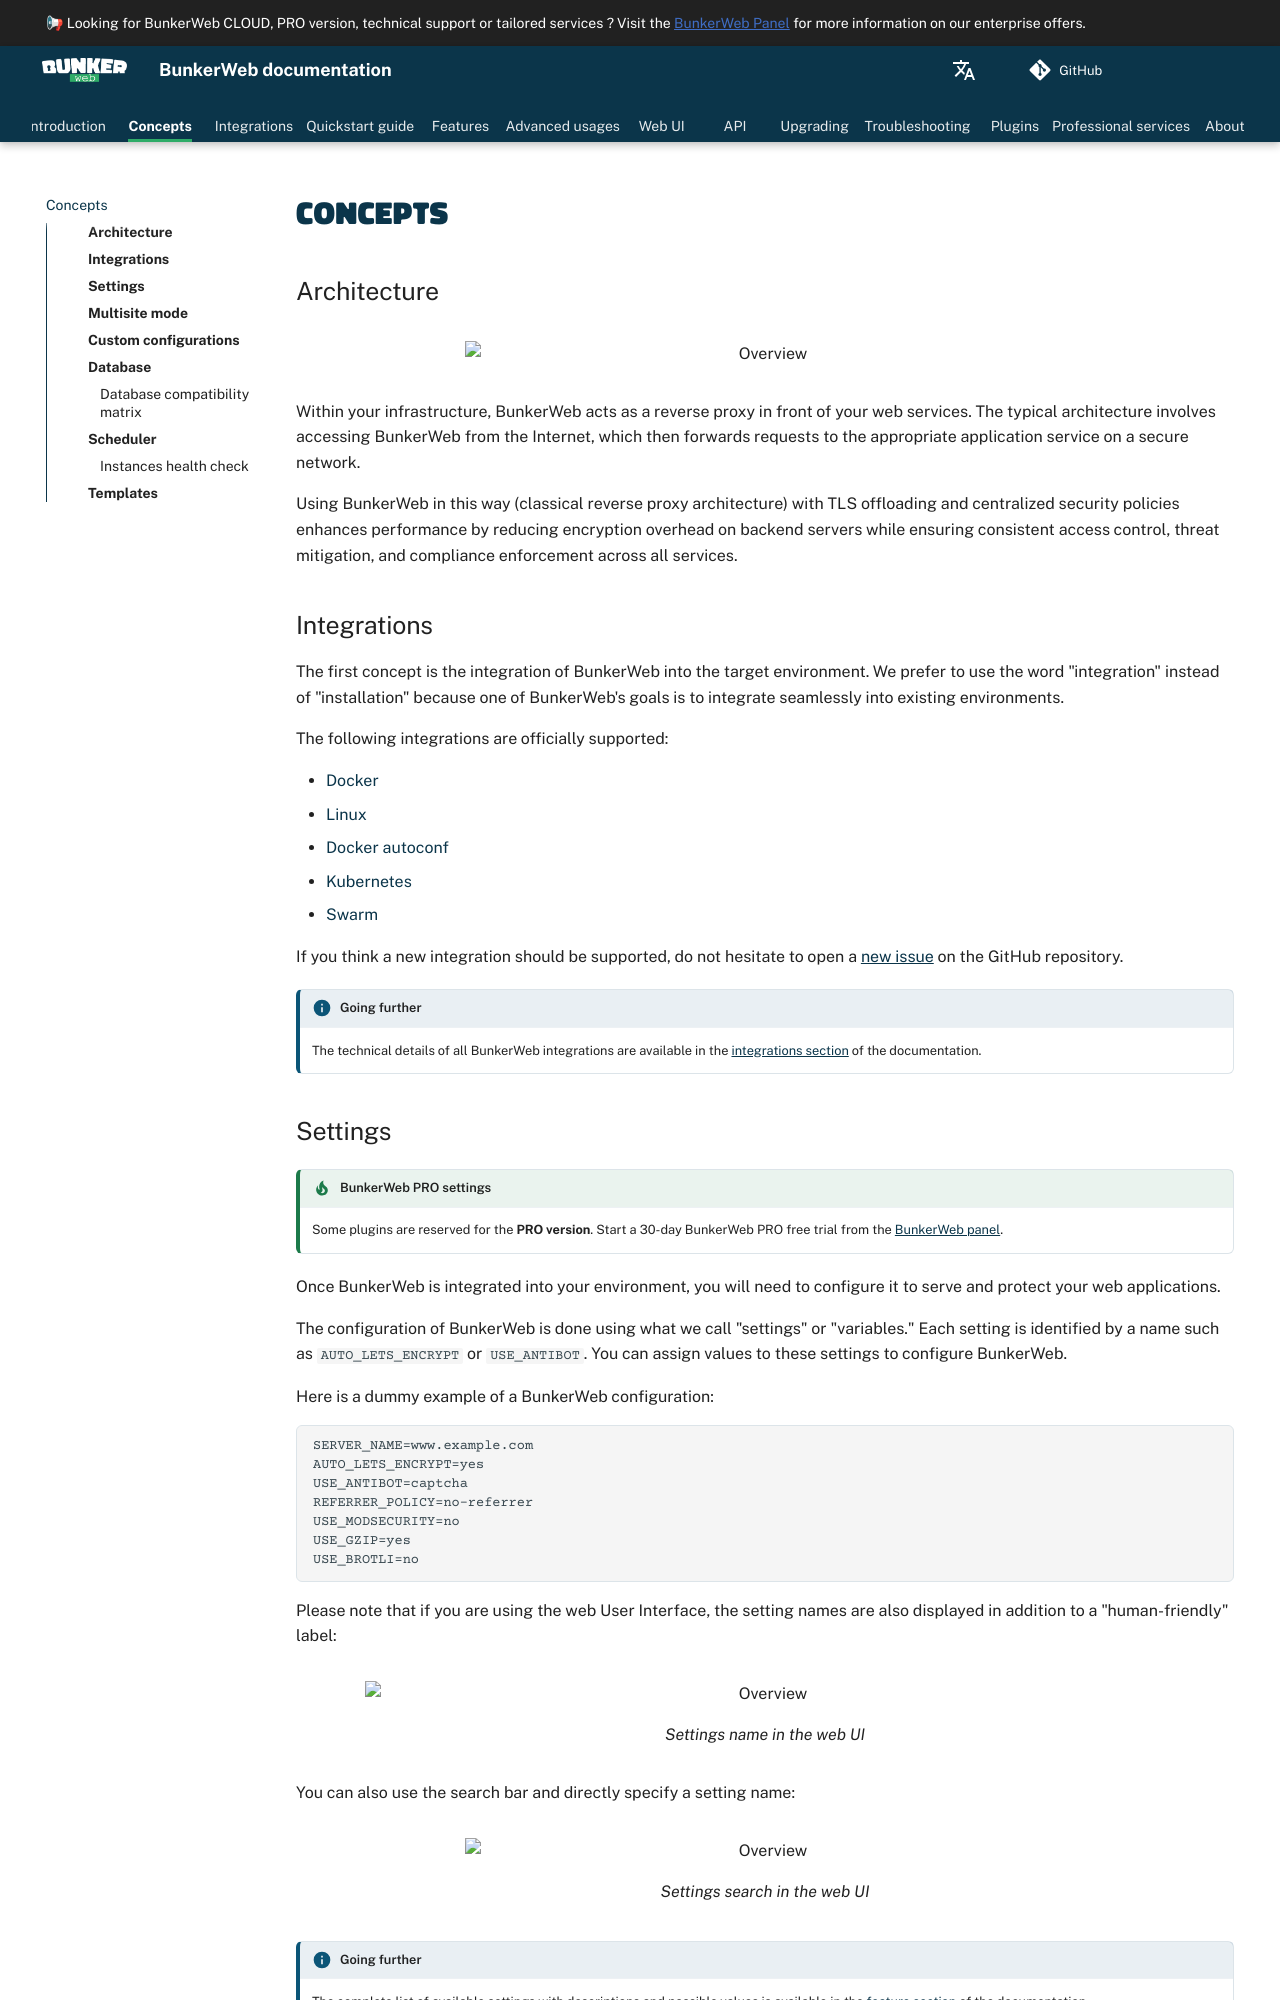

repository: bunkerity/bunkerweb · page: 1.6.15/concepts/index.html · generator: mkdocs

# Concepts

## Architecture

<figure markdown>
  ![Overview](assets/img/concepts.svg){ align=center, width="600" }
</figure>

Within your infrastructure, BunkerWeb acts as a reverse proxy in front of your web services. The typical architecture involves accessing BunkerWeb from the Internet, which then forwards requests to the appropriate application service on a secure network.

Using BunkerWeb in this way (classical reverse proxy architecture) with TLS offloading and centralized security policies enhances performance by reducing encryption overhead on backend servers while ensuring consistent access control, threat mitigation, and compliance enforcement across all services.

## Integrations

The first concept is the integration of BunkerWeb into the target environment. We prefer to use the word "integration" instead of "installation" because one of BunkerWeb's goals is to integrate seamlessly into existing environments.

The following integrations are officially supported:

- [Docker](integrations.md#docker)
- [Linux](integrations.md#linux)
- [Docker autoconf](integrations.md#docker-autoconf)
- [Kubernetes](integrations.md#kubernetes)
- [Swarm](integrations.md#swarm)

If you think a new integration should be supported, do not hesitate to open a [new issue](https://github.com/bunkerity/bunkerweb/issues) on the GitHub repository.

!!! info "Going further"

    The technical details of all BunkerWeb integrations are available in the [integrations section](integrations.md) of the documentation.

## Settings

!!! tip "BunkerWeb PRO settings"
    Some plugins are reserved for the **PRO version**. Start a 30-day BunkerWeb PRO free trial from the [BunkerWeb panel](https://panel.bunkerweb.io/store/bunkerweb-pro?utm_campaign=self&utm_source=doc): order a plan, then keep **Free 30 Days Trial** as the payment method at checkout ([step-by-step guide](index.md#pro-version)).

Once BunkerWeb is integrated into your environment, you will need to configure it to serve and protect your web applications.

The configuration of BunkerWeb is done using what we call "settings" or "variables." Each setting is identified by a name such as `AUTO_LETS_ENCRYPT` or `USE_ANTIBOT`. You can assign values to these settings to configure BunkerWeb.

Here is a dummy example of a BunkerWeb configuration:

```conf
SERVER_NAME=www.example.com
AUTO_LETS_ENCRYPT=yes
USE_ANTIBOT=captcha
REFERRER_POLICY=no-referrer
USE_MODSECURITY=no
USE_GZIP=yes
USE_BROTLI=no
```

Please note that if you are using the web User Interface, the setting names are also displayed in addition to a "human-friendly" label:

<figure markdown>
  ![Overview](assets/img/settings-ui1.png){ align=center, width="800" }
  <figcaption>Settings name in the web UI</figcaption>
</figure>

You can also use the search bar and directly specify a setting name:

<figure markdown>
  ![Overview](assets/img/settings-ui2.png){ align=center, width="600" }
  <figcaption>Settings search in the web UI</figcaption>
</figure>

!!! info "Going further"

    The complete list of available settings with descriptions and possible values is available in the [feature section](features.md) of the documentation.
